Dataset: dataset (GitHub, VKPython2012/ai-course). Classes: paper, rock, scissors.

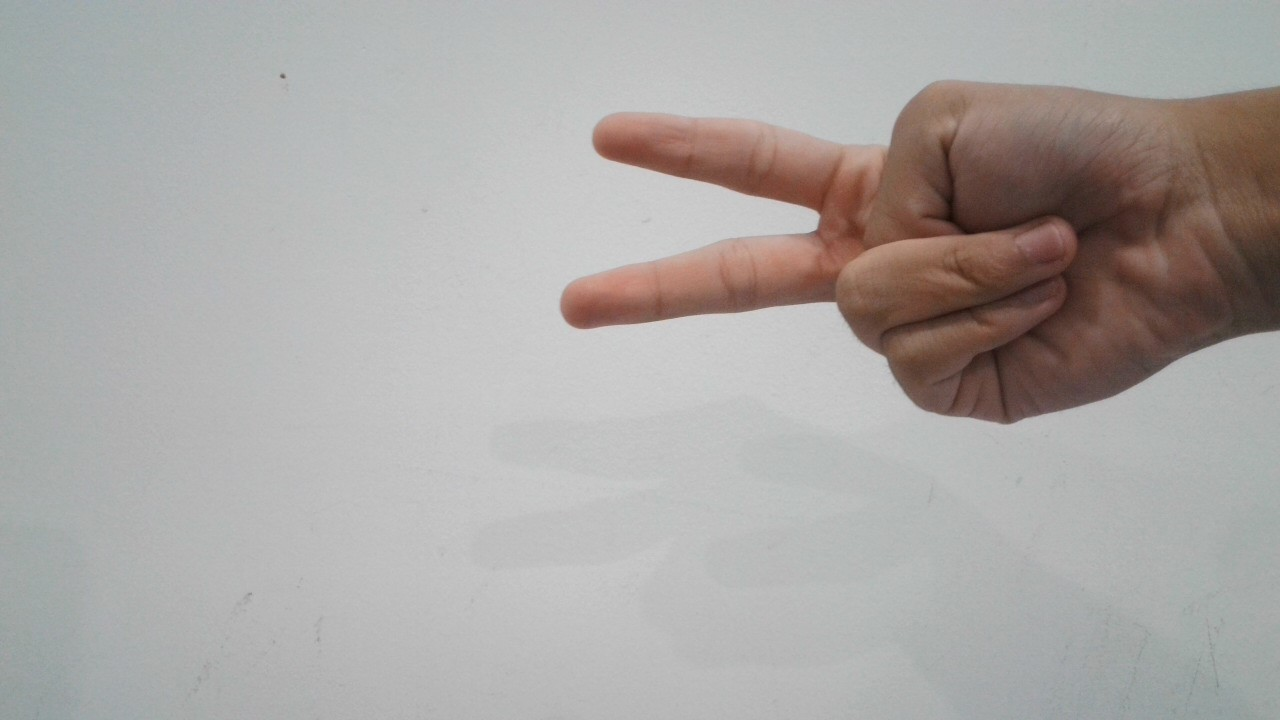
Label: scissors

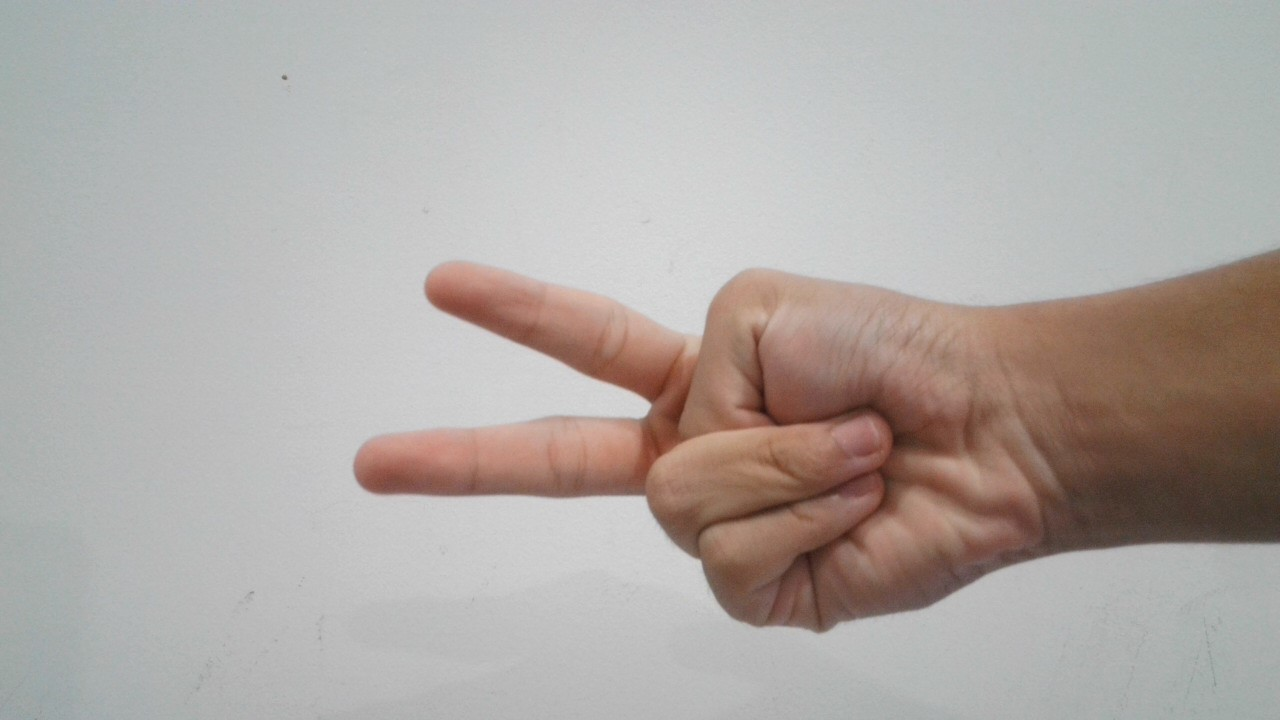
Label: scissors

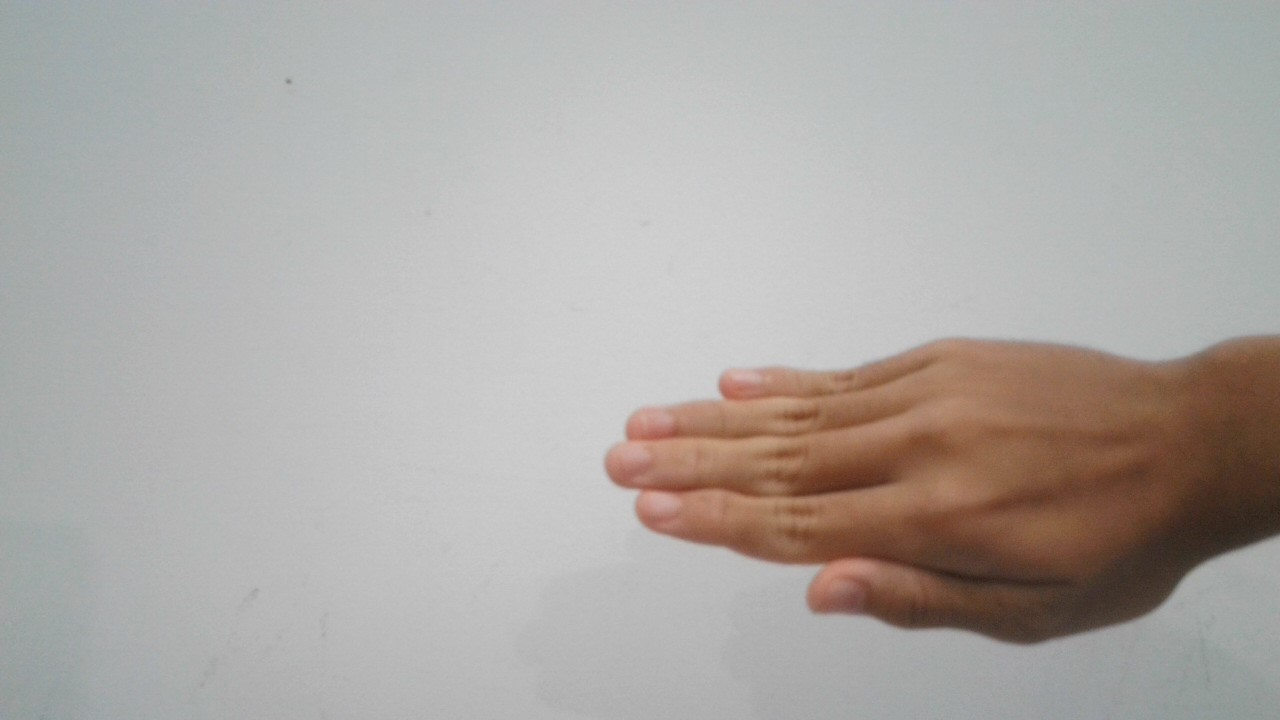
Label: paper

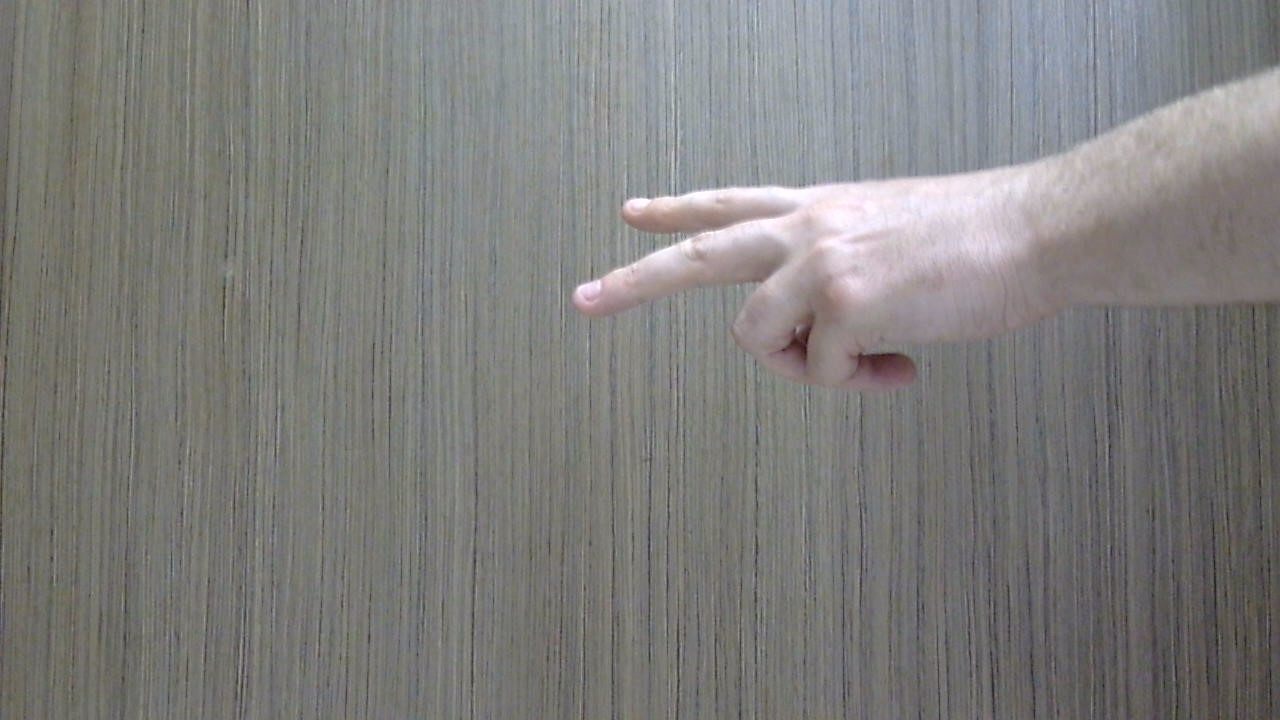
Label: scissors

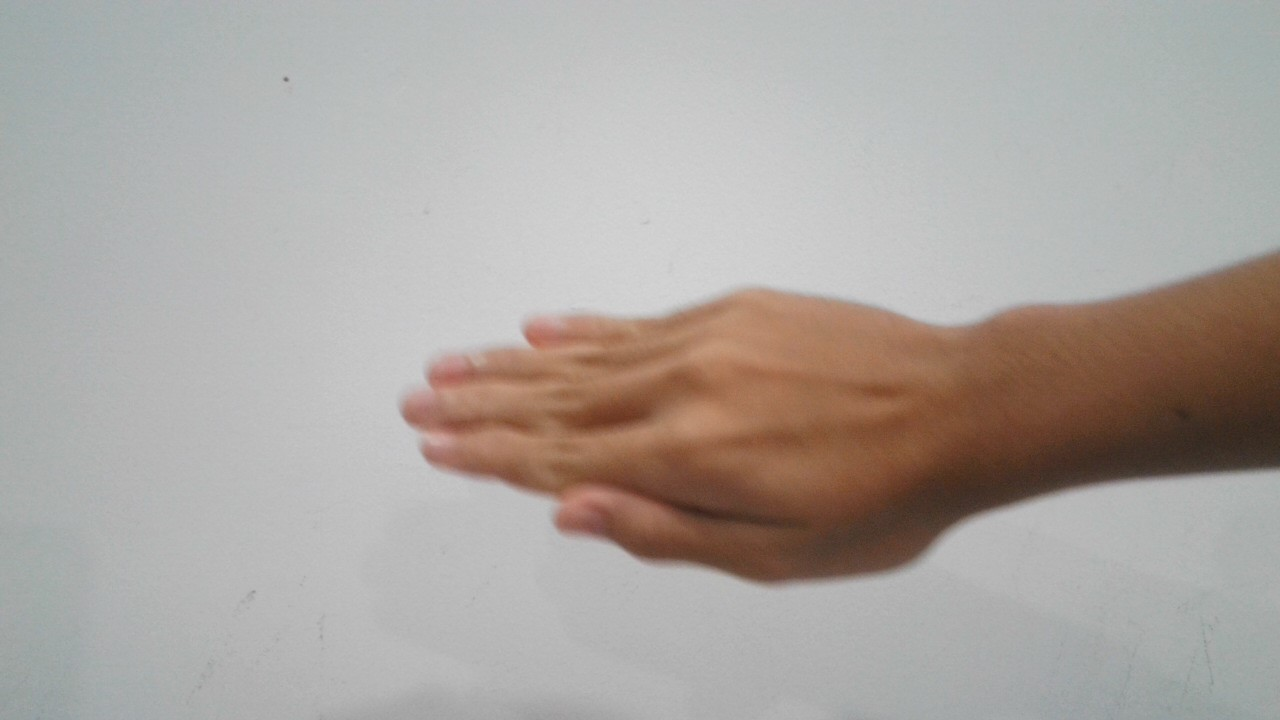
Label: paper

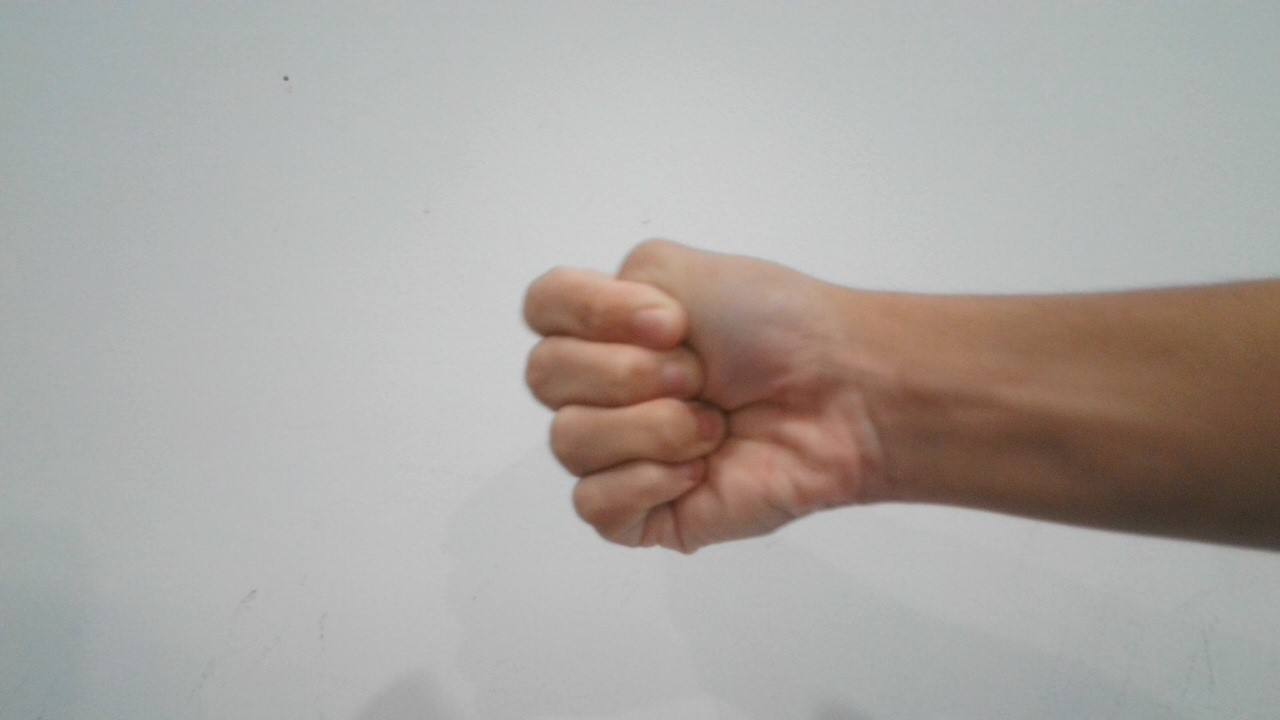
Label: rock
